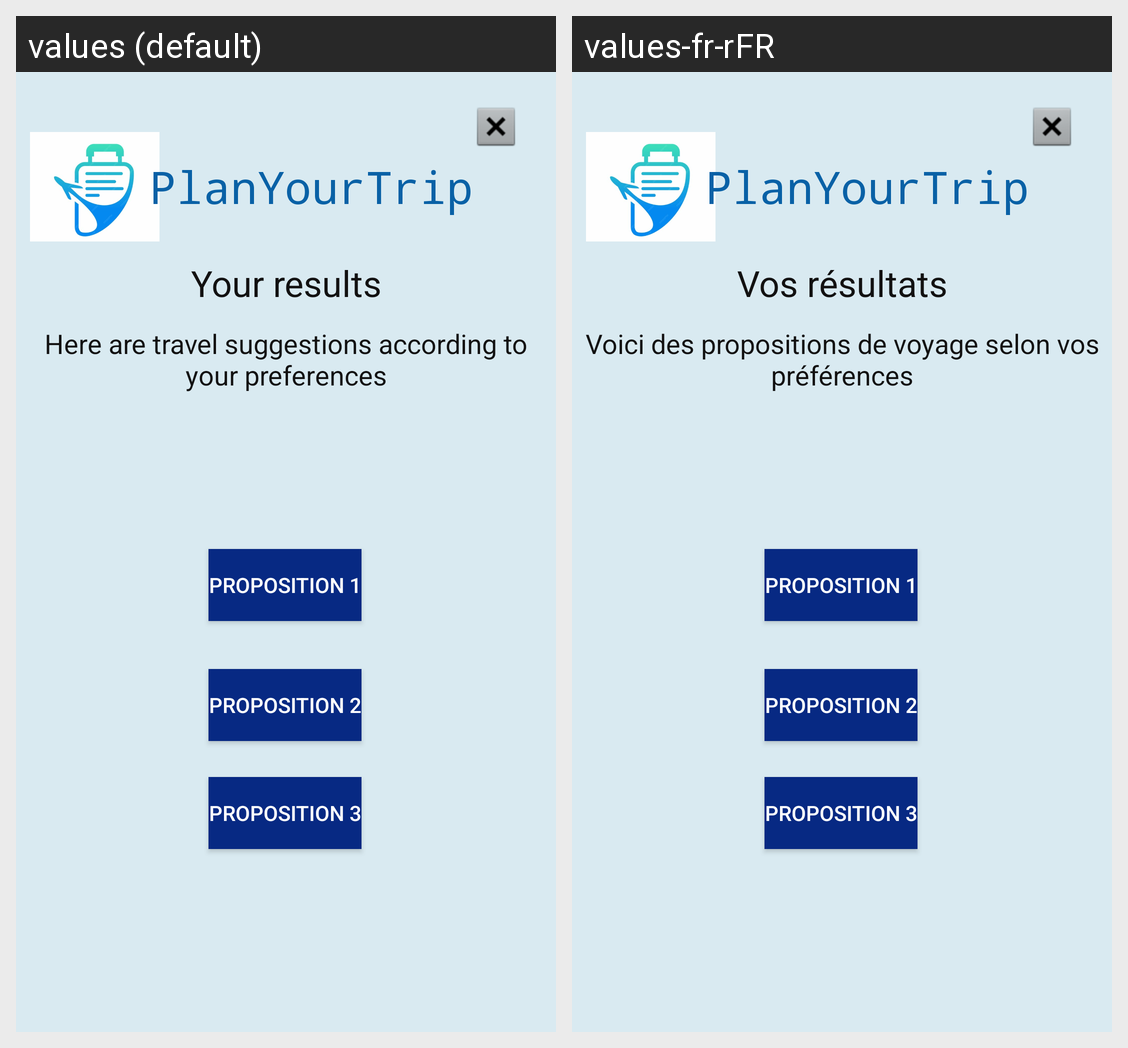

Locale-by-locale string values for the Android screen shown in this grid:
Android screen res/layout/activity_resultat.xml rendered under 2 locales, left to right: values (default), values-fr-rFR. Device: Nexus 5 (rendered at 1080×1920; each locale shown at half size, 540×960, under a caption strip naming it); theme Theme.PlanYourTrip.
Strings drawn on this screen, with the default value and each locale's value (text and hints the layout hard-codes, and strings that could not be matched under every locale, appear in the picture but are not listed):

consignes5
  values: Here are travel suggestions according to your preferences
  values-fr-rFR: Voici des propositions de voyage selon vos préférences

resultats
  values: Your results
  values-fr-rFR: Vos résultats

app_name
  values: PlanYourTrip
  values-fr-rFR: PlanYourTrip  [not translated; the default value is used]

proposition1
  values: Proposition 1
  values-fr-rFR: Proposition 1

proposition2
  values: Proposition 2
  values-fr-rFR: Proposition 2

proposition3
  values: Proposition 3
  values-fr-rFR: Proposition 3
